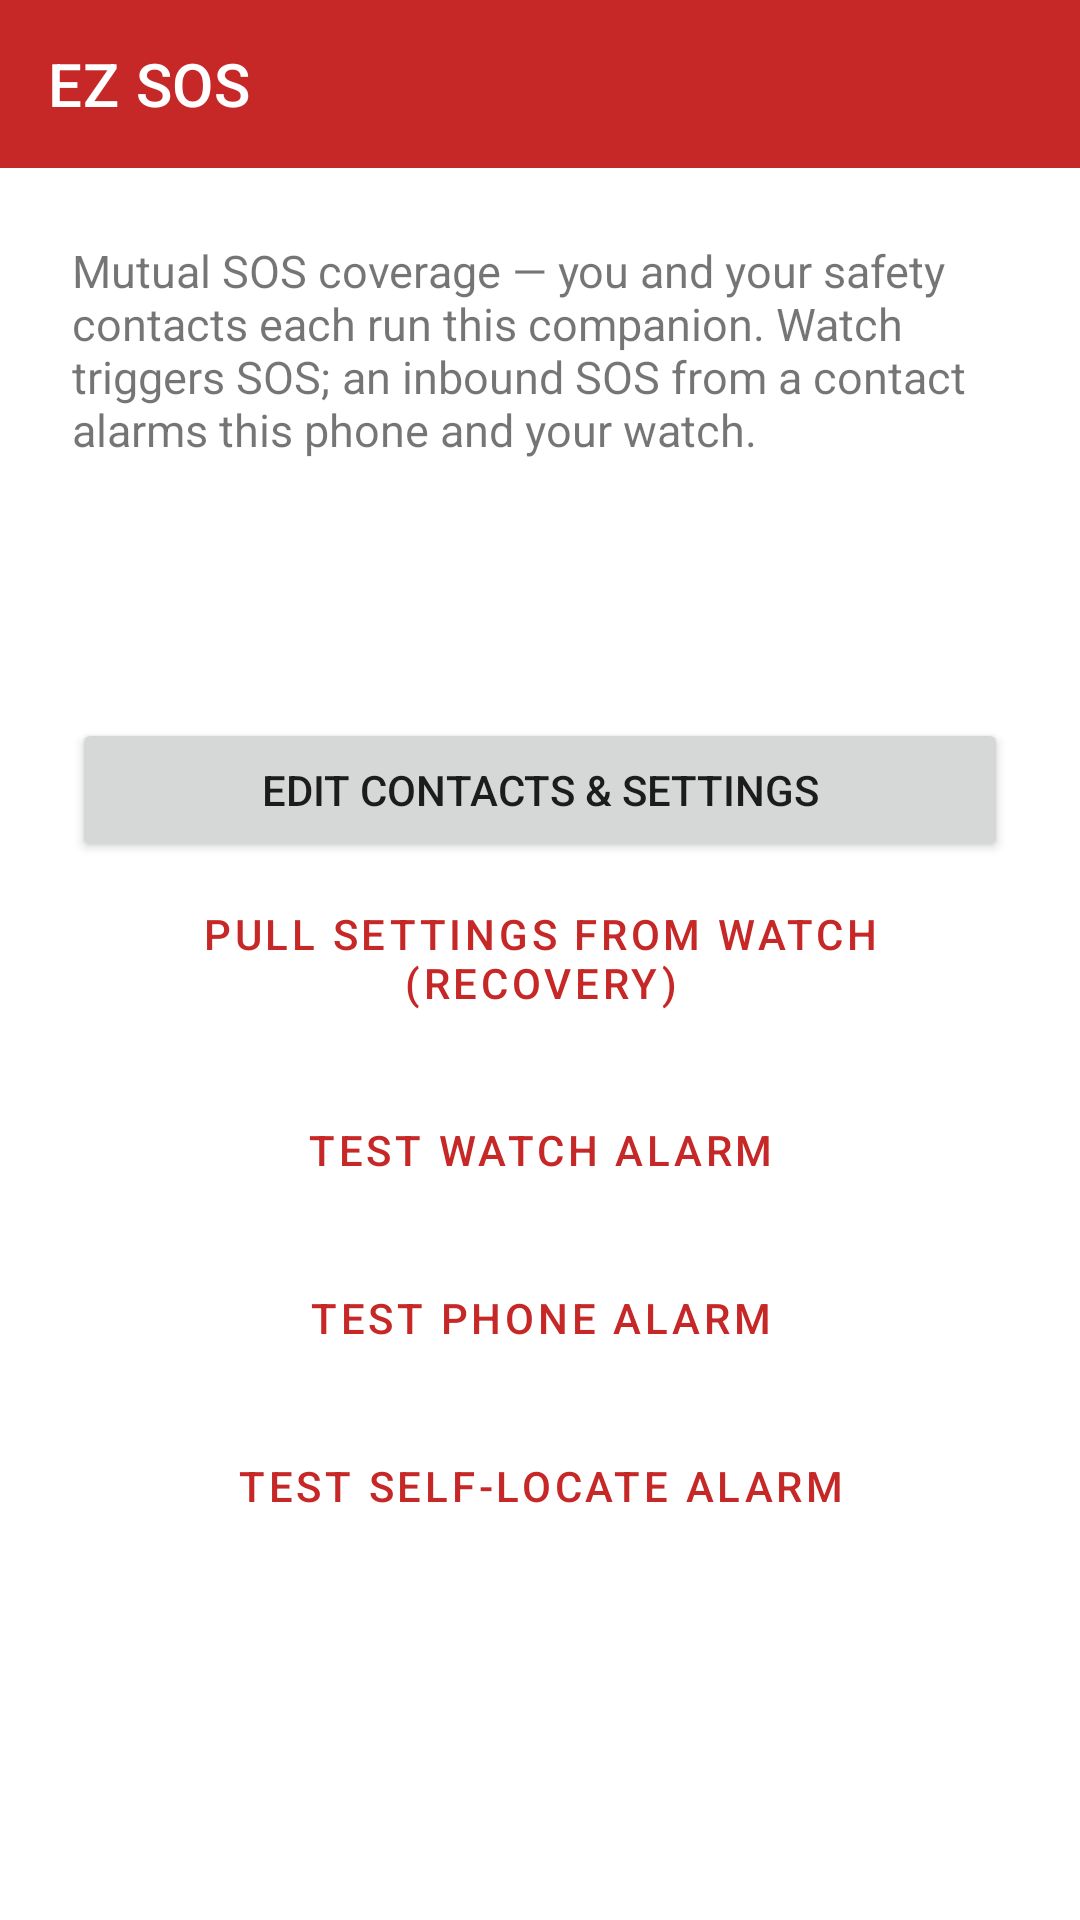

Android layout source for this screen:
<!-- AndroidManifest.xml: application theme Theme.EzSos -->
<!-- res/layout/activity_main.xml -->
<?xml version="1.0" encoding="utf-8"?>
<LinearLayout xmlns:android="http://schemas.android.com/apk/res/android"
    xmlns:app="http://schemas.android.com/apk/res-auto"
    android:layout_width="match_parent"
    android:layout_height="match_parent"
    android:fitsSystemWindows="true"
    android:orientation="vertical">

    <com.google.android.material.appbar.MaterialToolbar
        android:id="@+id/toolbar"
        android:layout_width="match_parent"
        android:layout_height="?attr/actionBarSize"
        android:background="?attr/colorPrimary"
        android:theme="@style/ThemeOverlay.MaterialComponents.Dark.ActionBar"
        app:popupTheme="@style/ThemeOverlay.MaterialComponents.Light"
        app:title="@string/app_name"
        app:titleTextColor="@android:color/white" />

    <ScrollView
        android:layout_width="match_parent"
        android:layout_height="0dp"
        android:layout_weight="1"
        android:fillViewport="true">

        <LinearLayout
            android:layout_width="match_parent"
            android:layout_height="wrap_content"
            android:orientation="vertical"
            android:padding="24dp">

            <TextView
                android:layout_width="match_parent"
                android:layout_height="wrap_content"
                android:text="@string/main_subtitle"
                android:textSize="15sp"
                android:paddingBottom="16dp" />

            <TextView
                android:id="@+id/statusText"
                android:layout_width="match_parent"
                android:layout_height="wrap_content"
                android:textSize="14sp"
                android:paddingBottom="12dp" />

            <TextView
                android:id="@+id/settingsText"
                android:layout_width="match_parent"
                android:layout_height="wrap_content"
                android:textSize="14sp"
                android:paddingBottom="20dp" />

            <Button
                android:id="@+id/btnEditSettings"
                android:layout_width="match_parent"
                android:layout_height="wrap_content"
                android:text="@string/btn_edit_settings" />

            <Button
                android:id="@+id/btnRequestSettings"
                style="?attr/materialButtonOutlinedStyle"
                android:layout_width="match_parent"
                android:layout_height="wrap_content"
                android:layout_marginTop="8dp"
                android:text="@string/btn_sync_settings" />

            <Button
                android:id="@+id/btnTestWatchAlarm"
                style="?attr/materialButtonOutlinedStyle"
                android:layout_width="match_parent"
                android:layout_height="wrap_content"
                android:layout_marginTop="16dp"
                android:text="@string/btn_test_watch_alarm" />

            <Button
                android:id="@+id/btnTestPhoneAlarm"
                style="?attr/materialButtonOutlinedStyle"
                android:layout_width="match_parent"
                android:layout_height="wrap_content"
                android:layout_marginTop="8dp"
                android:text="@string/btn_test_phone_alarm" />

            <Button
                android:id="@+id/btnTestSelfLocate"
                style="?attr/materialButtonOutlinedStyle"
                android:layout_width="match_parent"
                android:layout_height="wrap_content"
                android:layout_marginTop="8dp"
                android:text="@string/btn_test_self_locate" />
        </LinearLayout>
    </ScrollView>
</LinearLayout>
<!-- resources referenced by this layout -->
<resources>
  <string name="app_name">EZ SOS</string>
  <string name="btn_edit_settings">Edit contacts &amp; settings</string>
  <string name="btn_sync_settings">Pull settings from watch (recovery)</string>
  <string name="btn_test_phone_alarm">Test phone alarm</string>
  <string name="btn_test_self_locate">Test self-locate alarm</string>
  <string name="btn_test_watch_alarm">Test watch alarm</string>
  <string name="main_subtitle">Mutual SOS coverage — you and your safety contacts each run this companion. Watch triggers SOS; an inbound SOS from a contact alarms this phone and your watch.</string>
  <style name="Theme.EzSos" parent="Theme.MaterialComponents.DayNight.NoActionBar">
          <item name="colorPrimary">#C62828</item>
          <item name="colorPrimaryVariant">#8E0000</item>
          <item name="colorOnPrimary">@android:color/white</item>
          <item name="colorSecondary">#455A64</item>
          <item name="android:statusBarColor">#8E0000</item>
          <item name="android:navigationBarColor">@android:color/black</item>
          <item name="android:windowOptOutEdgeToEdgeEnforcement" tools:targetApi="35">true</item>
      </style>
</resources>
